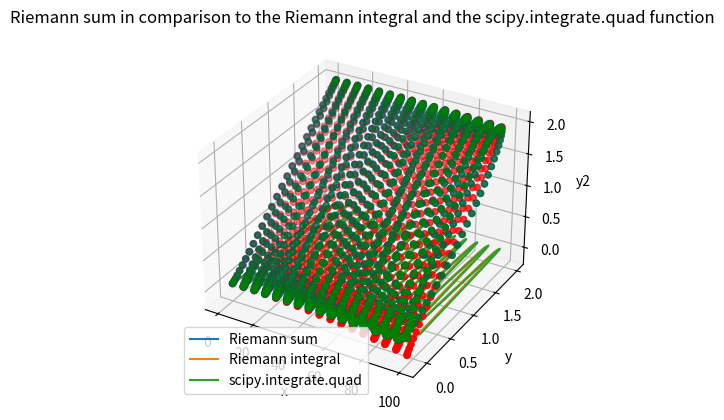

The script that saved this image:
# code riemann integral and riemann sum and plot the riemann sum

import time
import matplotlib.pyplot as plt
import numpy as np
import scipy.integrate as integrate


# Riemann integral
def Riemann_integral(f, a, b, n):
    # f is the function to be integrated
    # an is the lower bound of the integral
    # b is the upper bound of the integral
    # n is the number of subintervals
    # returns the value of the Riemann integral of f from a to b
    x = np.linspace(a, b, n + 1)
    y = f(x)
    dx = (b - a) / n
    return np.sum(y * dx)


# Riemann sum
def Riemann_sum(f, a, b, n):
    # f is the function to be integrated
    # an is the lower bound of the integral
    # b is the upper bound of the integral
    # n is the number of subintervals
    # returns the value of the Riemann sum of f from a to b
    x = np.linspace(a, b, n + 1)
    y = f(x)
    dx = (b - a) / n
    return np.sum(y * dx)


# calculate the Riemann sum in comparison to the Riemann integral and the scipy.integrate.quad function and plot the time taken to calculate the Riemann sum and the Riemann integral in 3d'
start_time = time.time()
x = np.linspace(0, 100, 1000)
y1 = np.zeros(1000)
y2 = np.zeros(1000)
y3 = np.zeros(1000)
for i in range(1000):
    y1[i] = Riemann_sum(np.sin, 0, x[i], 100)
    y2[i] = Riemann_integral(np.sin, 0, x[i], 100)
    y3[i] = integrate.quad(np.sin, 0, x[i])[0]
print("--- %s seconds ---" % (time.time() - start_time))
fig = plt.figure()
ax = fig.add_subplot(111, projection='3d')
ax.scatter(x, y1, y2, c='r', marker='o')
ax.scatter(x, y1, y3, c='b', marker='o')
ax.scatter(x, y2, y3, c='g', marker='o')
ax.set_xlabel('x')
ax.set_ylabel('y1')
ax.set_zlabel('y2')
plt.show()

# plot the Riemann sum in comparison to the Riemann integral and the scipy.integrate.quad function
plt.plot(x, y1, label='Riemann sum')
plt.plot(x, y2, label='Riemann integral')
plt.plot(x, y3, label='scipy.integrate.quad')
plt.xlabel('x')
plt.ylabel('y')
plt.title('Riemann sum in comparison to the Riemann integral and the scipy.integrate.quad function')
plt.legend()
plt.show()
